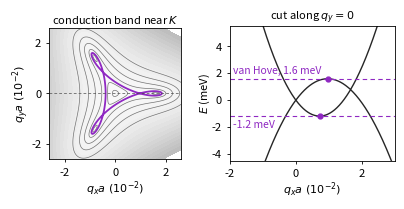

This figure's Python source:
# Low-energy bands of Bernal bilayer graphene near K: trigonal warping and its saddle points.
# 4-band tight-binding model and parameters of McCann & Koshino, Rep. Prog. Phys. 76, 056503 (2013).
# Makes figures/blg_trigonal_warping.pdf.  Run:  python make_blg_warping.py  (needs numpy, matplotlib)
import numpy as np
import matplotlib
matplotlib.use("Agg")
import matplotlib.pyplot as plt

g0, g1, g3, g4, dp = 3.16, 0.381, 0.38, 0.14, 0.022   # eV
ORCHID = (143/255, 40/255, 194/255)                    # same as the deck's "orchid"


def bands(kx, ky):
    """Eigenvalues (meV) of the 4-band Hamiltonian, basis A1, B1, A2, B2; k in units of 1/a."""
    f = np.exp(1j*ky/np.sqrt(3)) + 2*np.exp(-1j*ky/(2*np.sqrt(3)))*np.cos(kx/2)
    H = np.zeros(np.shape(kx) + (4, 4), complex)
    H[..., 0, 1] = -g0*f
    H[..., 0, 2] = g4*f
    H[..., 0, 3] = -g3*np.conj(f)
    H[..., 1, 2] = g1
    H[..., 1, 3] = g4*f
    H[..., 2, 3] = -g0*f
    H = H + np.conj(np.swapaxes(H, -1, -2))
    H[..., 1, 1] = dp
    H[..., 2, 2] = dp
    return 1e3*np.linalg.eigvalsh(H)


K = 4*np.pi/3          # K point at (K, 0); q is measured from it
s = 100                # plot q*a in units of 1e-2

# saddle points on the cut q_y = 0, between the central and the leg Dirac point
q = np.linspace(0.002, 0.0145, 4001)
E = bands(K + q, 0*q)
ic, iv = np.argmax(E[:, 2]), np.argmin(E[:, 1])
q_c, E_c, q_v, E_v = q[ic], E[ic, 2], q[iv], E[iv, 1]
print("conduction saddle: q a = %.4f, E = %.3f meV" % (q_c, E_c))
print("valence saddle:    q a = %.4f, E = %.3f meV" % (q_v, E_v))
assert abs(E_c - 1.59) < 0.02 and abs(E_v + 1.19) < 0.02

plt.rcParams.update({"font.size": 8, "axes.linewidth": 0.6, "xtick.major.width": 0.6,
                     "ytick.major.width": 0.6, "xtick.major.size": 2.5, "ytick.major.size": 2.5})
fig, (ax1, ax2) = plt.subplots(1, 2, figsize=(3.9, 1.95), gridspec_kw={"width_ratios": [1, 1.25]})

# (a) constant-energy lines of the conduction band
L = 0.026
x = np.linspace(-L, L, 501)
X, Y = np.meshgrid(x, x)
Ec = bands(K + X, Y)[..., 2]
ax1.contourf(s*X, s*Y, Ec, levels=np.linspace(0, 32, 17), cmap="Greys", vmin=-4, vmax=90)
ax1.contour(s*X, s*Y, Ec, levels=[0.4, 1.2, 2.4, 4, 6, 9], colors="0.45", linewidths=0.5)
ax1.contour(s*X, s*Y, Ec, levels=[E_c], colors=[ORCHID], linewidths=1.3)
ax1.axhline(0, color="0.3", lw=0.5, ls=(0, (4, 3)))
ax1.set_aspect("equal")
ax1.set_xlabel(r"$q_x a\ (10^{-2})$", labelpad=1)
ax1.set_ylabel(r"$q_y a\ (10^{-2})$", labelpad=0)
ax1.set_xticks([-2, 0, 2])
ax1.set_yticks([-2, 0, 2])
ax1.set_title("conduction band near $K$", fontsize=8, pad=3)

# (b) the two low-energy bands along q_y = 0
q = np.linspace(-0.02, 0.03, 1501)
E = bands(K + q, 0*q)
ax2.plot(s*q, E[:, 1], color="0.15", lw=1.0)
ax2.plot(s*q, E[:, 2], color="0.15", lw=1.0)
ax2.axhline(E_c, color=ORCHID, lw=0.8, ls=(0, (4, 3)))
ax2.axhline(E_v, color=ORCHID, lw=0.8, ls=(0, (4, 3)))
ax2.plot([s*q_c, s*q_v], [E_c, E_v], "o", color=ORCHID, ms=3.5)
ax2.text(-1.9, E_c + 0.25, "van Hove, %.1f meV" % E_c, color=ORCHID, fontsize=7.5, va="bottom")
ax2.text(-1.9, E_v - 0.3, "%.1f meV" % E_v, color=ORCHID, fontsize=7.5, va="top")
ax2.set_xlim(-2, 3)
ax2.set_ylim(-4.5, 5.5)
ax2.set_xlabel(r"$q_x a\ (10^{-2})$", labelpad=1)
ax2.set_ylabel(r"$E$ (meV)", labelpad=0)
ax2.set_title("cut along $q_y=0$", fontsize=8, pad=3)

fig.subplots_adjust(left=0.105, right=0.99, bottom=0.2, top=0.89, wspace=0.33)
fig.savefig("blg_trigonal_warping.pdf")
